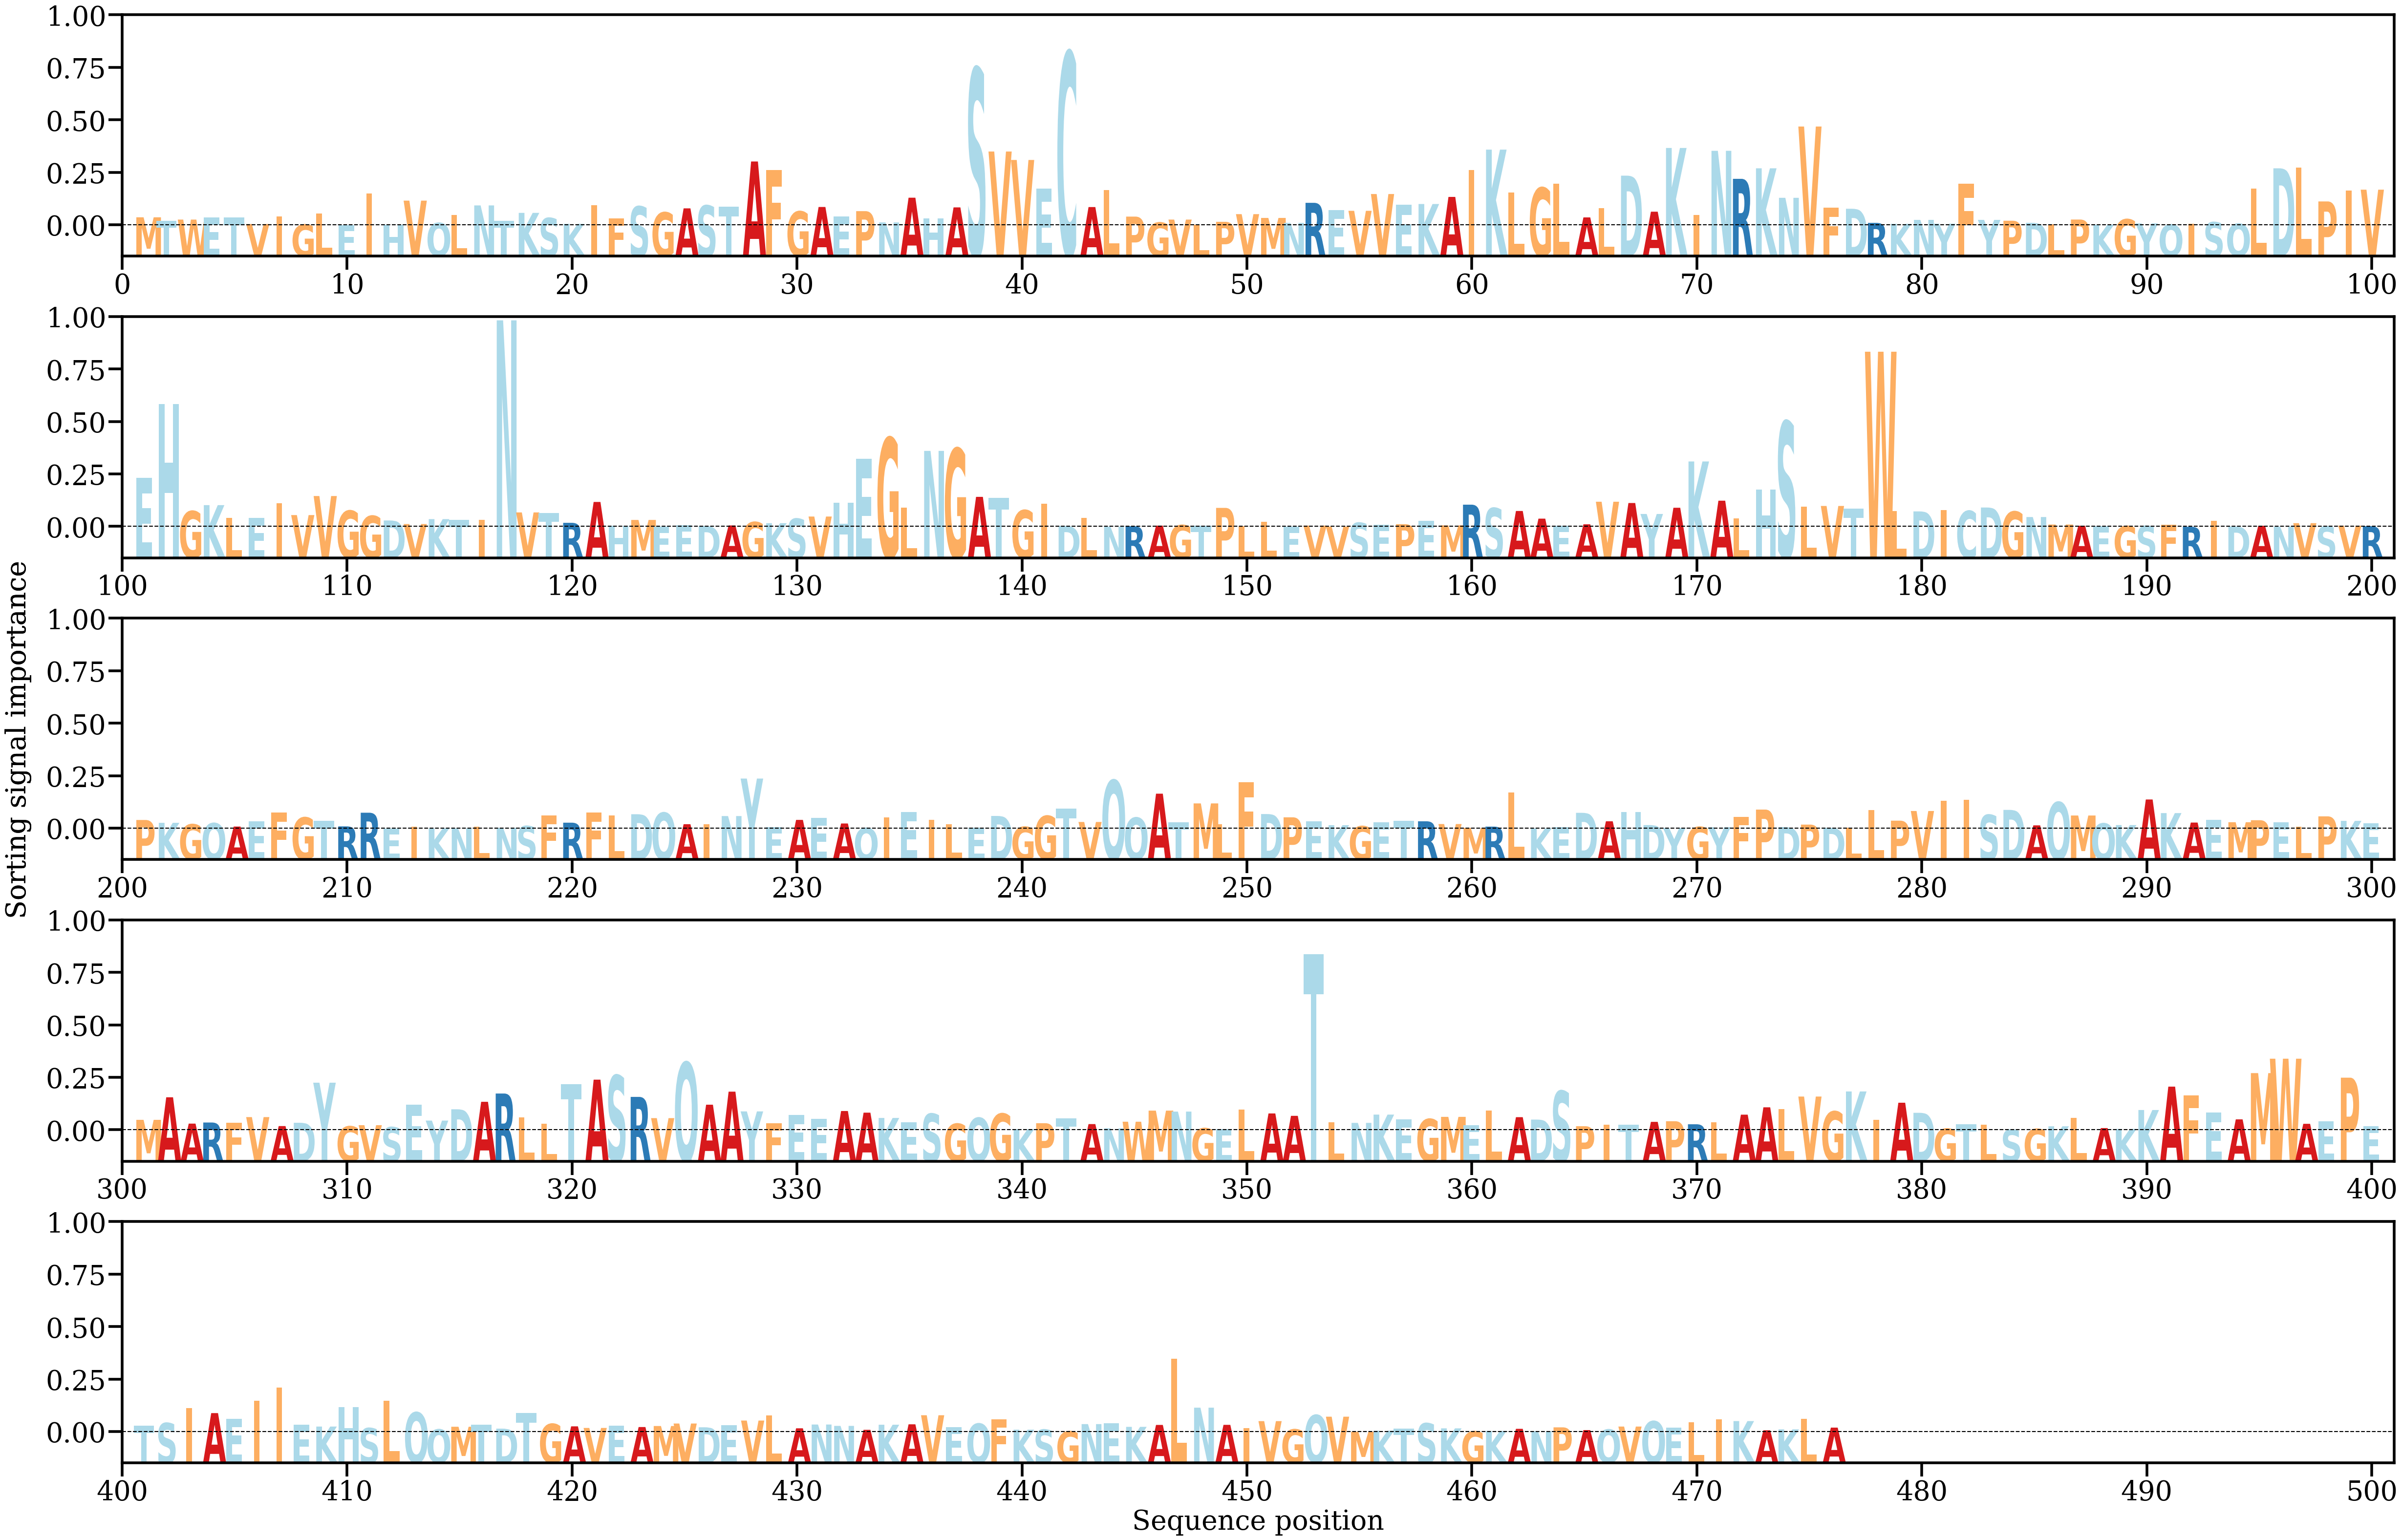

The file beside this chart, header and first rows:
AA, Alpha
M, [0.00100579]
T, [0.00054195]
W, [0.00071813]
E, [0.00099853]
T, [0.00097535]
V, [0.00015828]
I, [0.00112113]
G, [8.946768e-05]
L, [0.00151224]
E, [3.3146694e-05]
I, [0.00399115]
H, [4.5779965e-05]
V, [0.00310509]
Q, [0.00029422]
L, [0.00126875]
N, [0.0025031]
T, [0.00053232]
K, [0.00156356]
S, [0.00091826]
K, [0.00018013]
I, [0.00254088]
F, [0.00088142]
S, [0.00237934]
G, [0.00162482]
A, [0.00213265]
S, [0.00248944]
T, [0.00231818]
A, [0.0080385]
F, [0.00697924]
G, [0.00174463]
A, [0.00230615]
E, [0.00112015]
P, [0.00178138]
N, [0.00036252]
A, [0.00347544]
H, [0.0008968]
A, [0.00225507]
S, [0.01976676]
V, [0.00929368]
V, [0.00822976]
E, [0.00460924]
C, [0.02180991]
A, [0.00229618]
L, [0.00443079]
P, [0.00109373]
G, [0.00034428]
V, [0.00071826]
L, [8.868748e-05]
P, [0.00043683]
V, [0.00140366]
M, [0.00092584]
N, [0.00029878]
R, [0.00282908]
E, [0.00193689]
V, [0.00182231]
V, [0.00393675]
E, [0.002567]
K, [0.00268003]
A, [0.00357403]
I, [0.00693439]
... 416 more rows
